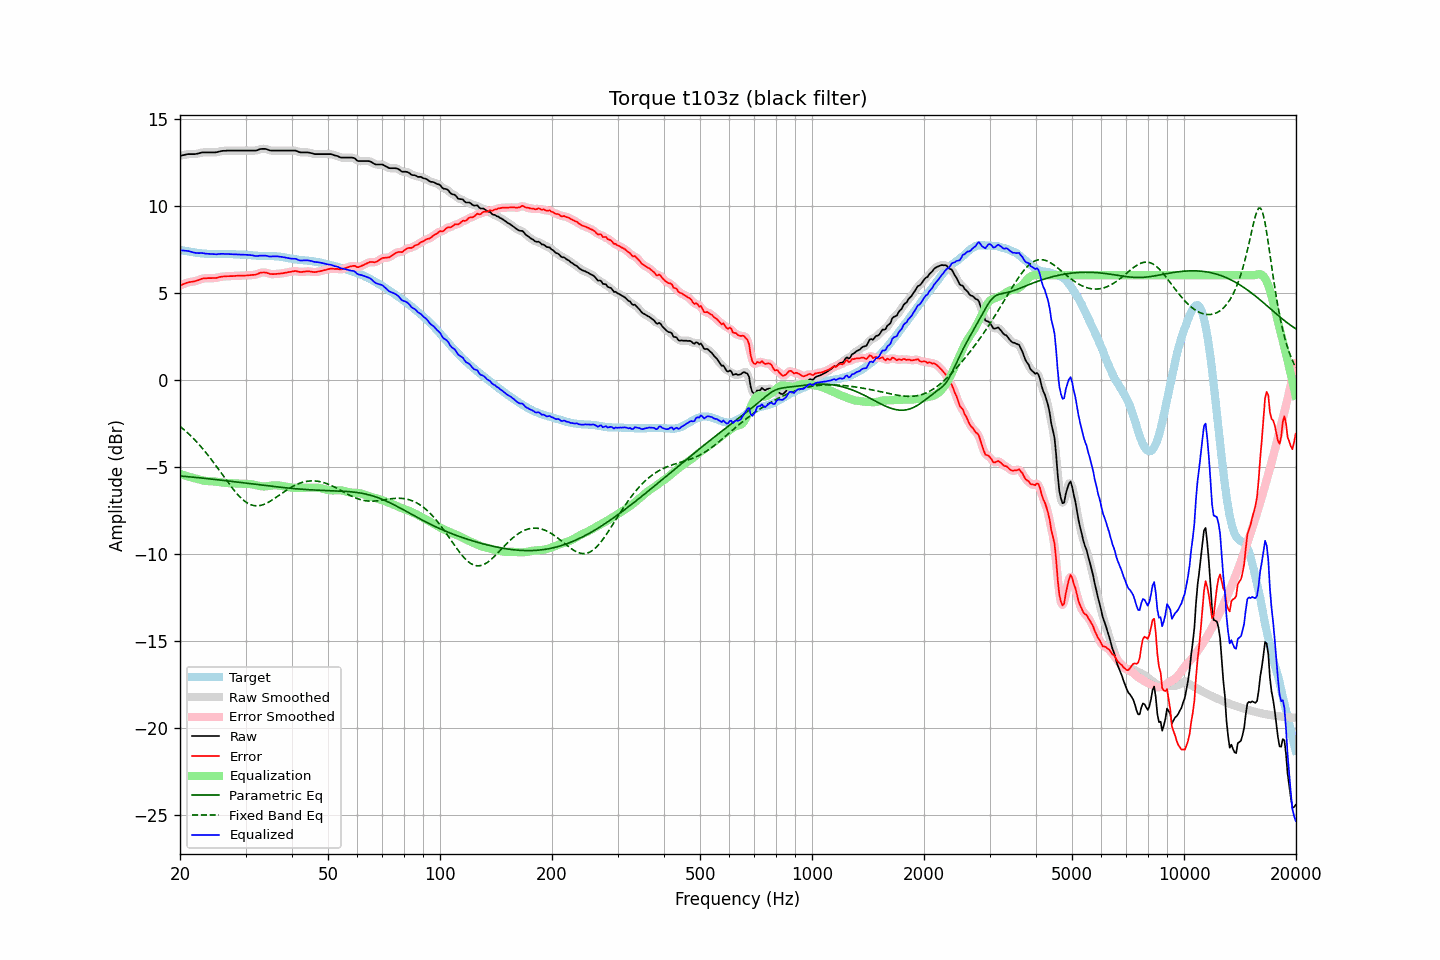

The table this chart was drawn from, first rows:
frequency, raw, error, smoothed, error_smoothed, equalization, parametric_eq, fixed_band_eq, equalized_raw, equalized_smoothed, target
20.00, 12.86, 5.40, 12.86, 5.40, -5.42, -5.53, -2.68, 7.44, 7.44, 7.45
20.20, 12.88, 5.44, 12.88, 5.45, -5.45, -5.54, -2.76, 7.43, 7.43, 7.43
20.40, 12.90, 5.49, 12.90, 5.48, -5.48, -5.55, -2.83, 7.42, 7.42, 7.41
20.61, 12.92, 5.52, 12.92, 5.52, -5.51, -5.56, -2.91, 7.41, 7.41, 7.40
20.81, 12.94, 5.56, 12.94, 5.56, -5.54, -5.57, -3.00, 7.40, 7.40, 7.38
21.02, 12.96, 5.59, 12.95, 5.58, -5.57, -5.58, -3.08, 7.39, 7.39, 7.37
21.23, 12.96, 5.61, 12.96, 5.61, -5.59, -5.58, -3.17, 7.37, 7.37, 7.35
21.44, 12.96, 5.62, 12.96, 5.62, -5.62, -5.59, -3.26, 7.34, 7.34, 7.34
21.66, 12.96, 5.63, 12.96, 5.63, -5.64, -5.60, -3.35, 7.32, 7.32, 7.33
21.87, 12.96, 5.65, 12.96, 5.65, -5.67, -5.61, -3.44, 7.29, 7.30, 7.31
22.09, 12.97, 5.67, 12.97, 5.67, -5.69, -5.62, -3.54, 7.28, 7.28, 7.30
22.31, 12.99, 5.70, 12.99, 5.70, -5.71, -5.63, -3.64, 7.27, 7.27, 7.28
22.54, 13.01, 5.73, 13.01, 5.74, -5.74, -5.64, -3.74, 7.27, 7.27, 7.27
22.76, 13.04, 5.78, 13.04, 5.77, -5.76, -5.65, -3.85, 7.27, 7.27, 7.26
22.99, 13.06, 5.81, 13.05, 5.80, -5.79, -5.66, -3.95, 7.27, 7.27, 7.25
23.22, 13.06, 5.82, 13.06, 5.82, -5.81, -5.67, -4.07, 7.25, 7.25, 7.24
23.45, 13.06, 5.82, 13.06, 5.83, -5.82, -5.68, -4.18, 7.24, 7.24, 7.24
23.69, 13.06, 5.83, 13.06, 5.83, -5.83, -5.69, -4.29, 7.23, 7.23, 7.23
23.92, 13.06, 5.83, 13.06, 5.83, -5.83, -5.70, -4.41, 7.23, 7.23, 7.23
24.16, 13.06, 5.83, 13.06, 5.83, -5.83, -5.71, -4.53, 7.22, 7.22, 7.22
24.40, 13.06, 5.84, 13.06, 5.83, -5.84, -5.72, -4.65, 7.22, 7.22, 7.22
24.65, 13.06, 5.84, 13.06, 5.83, -5.85, -5.73, -4.77, 7.21, 7.21, 7.22
24.89, 13.06, 5.84, 13.06, 5.84, -5.85, -5.74, -4.90, 7.20, 7.21, 7.22
25.14, 13.07, 5.85, 13.07, 5.86, -5.87, -5.75, -5.03, 7.20, 7.21, 7.22
25.39, 13.10, 5.88, 13.09, 5.88, -5.88, -5.76, -5.15, 7.22, 7.22, 7.22
25.65, 13.12, 5.90, 13.12, 5.90, -5.89, -5.77, -5.28, 7.23, 7.23, 7.21
25.91, 13.14, 5.92, 13.14, 5.92, -5.91, -5.78, -5.41, 7.23, 7.23, 7.22
26.16, 13.15, 5.93, 13.15, 5.93, -5.92, -5.79, -5.54, 7.23, 7.23, 7.22
26.43, 13.15, 5.93, 13.15, 5.93, -5.93, -5.80, -5.67, 7.22, 7.22, 7.22
26.69, 13.16, 5.94, 13.16, 5.94, -5.94, -5.81, -5.79, 7.22, 7.22, 7.22
26.96, 13.16, 5.94, 13.16, 5.94, -5.94, -5.82, -5.92, 7.21, 7.21, 7.21
27.23, 13.16, 5.95, 13.16, 5.95, -5.95, -5.83, -6.04, 7.21, 7.21, 7.21
27.50, 13.16, 5.95, 13.16, 5.95, -5.95, -5.84, -6.17, 7.21, 7.21, 7.21
27.77, 13.16, 5.95, 13.16, 5.95, -5.95, -5.86, -6.28, 7.20, 7.20, 7.21
28.05, 13.16, 5.95, 13.16, 5.96, -5.96, -5.87, -6.40, 7.20, 7.20, 7.20
28.33, 13.16, 5.97, 13.16, 5.96, -5.96, -5.88, -6.51, 7.20, 7.20, 7.19
28.62, 13.16, 5.97, 13.16, 5.97, -5.97, -5.89, -6.61, 7.19, 7.19, 7.19
28.90, 13.16, 5.97, 13.16, 5.97, -5.97, -5.90, -6.71, 7.19, 7.19, 7.19
29.19, 13.16, 5.97, 13.16, 5.97, -5.97, -5.91, -6.81, 7.19, 7.19, 7.18
29.48, 13.16, 5.98, 13.16, 5.98, -5.98, -5.92, -6.89, 7.18, 7.18, 7.18
29.78, 13.16, 5.98, 13.16, 5.98, -5.98, -5.93, -6.97, 7.18, 7.18, 7.18
30.08, 13.16, 5.98, 13.16, 5.98, -5.98, -5.95, -7.03, 7.17, 7.17, 7.17
30.38, 13.16, 5.99, 13.16, 5.99, -5.99, -5.96, -7.09, 7.17, 7.17, 7.17
30.68, 13.16, 6.00, 13.16, 6.00, -5.99, -5.97, -7.14, 7.17, 7.17, 7.16
30.99, 13.16, 6.00, 13.16, 6.01, -6.00, -5.98, -7.18, 7.16, 7.16, 7.15
31.30, 13.16, 6.02, 13.16, 6.01, -6.02, -5.99, -7.21, 7.14, 7.14, 7.14
31.61, 13.16, 6.02, 13.16, 6.02, -6.03, -6.00, -7.24, 7.12, 7.12, 7.14
31.93, 13.16, 6.03, 13.16, 6.04, -6.06, -6.02, -7.25, 7.10, 7.11, 7.13
32.24, 13.18, 6.06, 13.19, 6.06, -6.08, -6.03, -7.25, 7.10, 7.11, 7.12
32.57, 13.22, 6.10, 13.21, 6.10, -6.10, -6.04, -7.24, 7.12, 7.11, 7.11
32.89, 13.25, 6.14, 13.24, 6.13, -6.12, -6.05, -7.23, 7.13, 7.12, 7.11
33.22, 13.26, 6.15, 13.26, 6.15, -6.13, -6.06, -7.20, 7.13, 7.13, 7.10
33.55, 13.26, 6.16, 13.26, 6.16, -6.14, -6.07, -7.18, 7.12, 7.13, 7.10
33.89, 13.26, 6.15, 13.25, 6.15, -6.13, -6.08, -7.14, 7.12, 7.12, 7.10
34.23, 13.24, 6.14, 13.23, 6.13, -6.13, -6.09, -7.09, 7.11, 7.11, 7.10
34.57, 13.20, 6.10, 13.20, 6.11, -6.11, -6.11, -7.04, 7.09, 7.09, 7.09
34.92, 13.17, 6.07, 13.18, 6.08, -6.10, -6.12, -6.99, 7.07, 7.08, 7.10
35.27, 13.16, 6.07, 13.16, 6.06, -6.08, -6.13, -6.93, 7.07, 7.08, 7.09
35.62, 13.16, 6.06, 13.16, 6.06, -6.07, -6.14, -6.87, 7.08, 7.08, 7.10
35.97, 13.16, 6.07, 13.16, 6.07, -6.07, -6.15, -6.81, 7.09, 7.09, 7.09
... 635 more rows
